Run: headless pygame with SDL's dummy video driver; simulated clock (each Clock.tick advances the game by its frame time, no real sleeping); random seed 0; keys injected as events and as key.get_pressed() state; no mouse input.
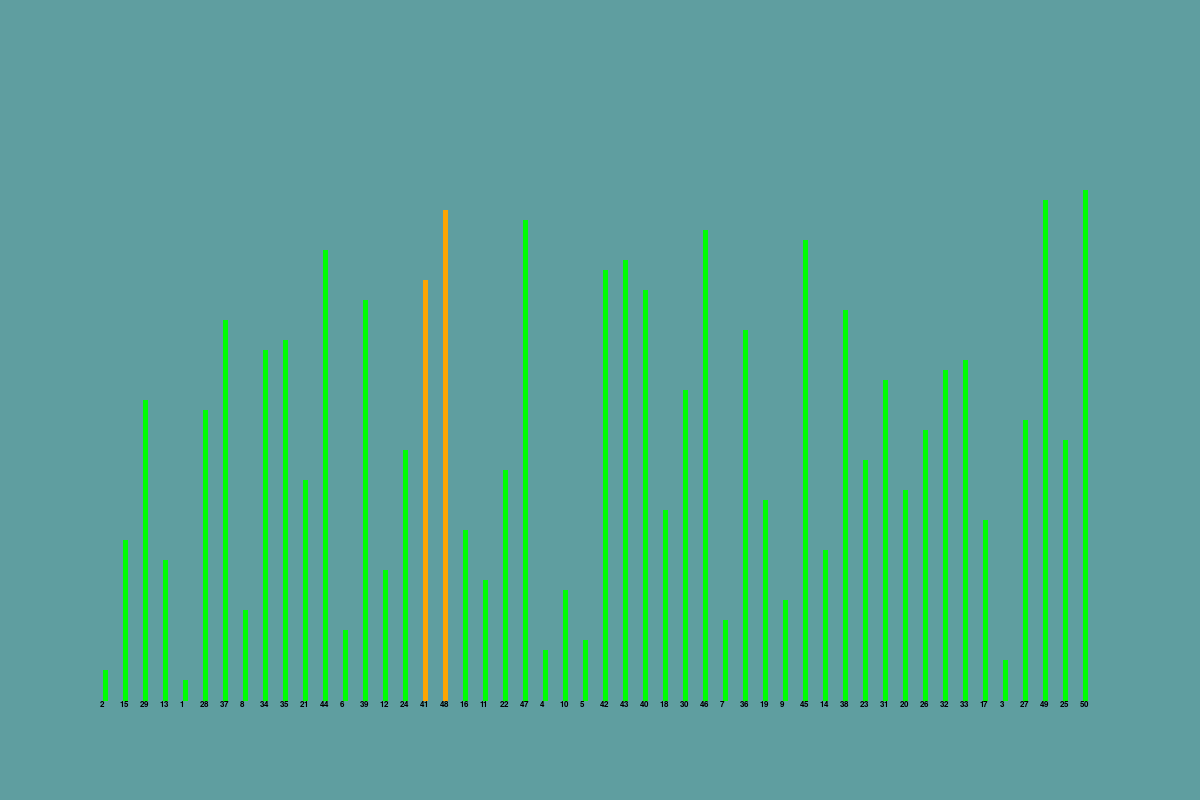
Frame 1 of 4 · flips 1–60 · no input
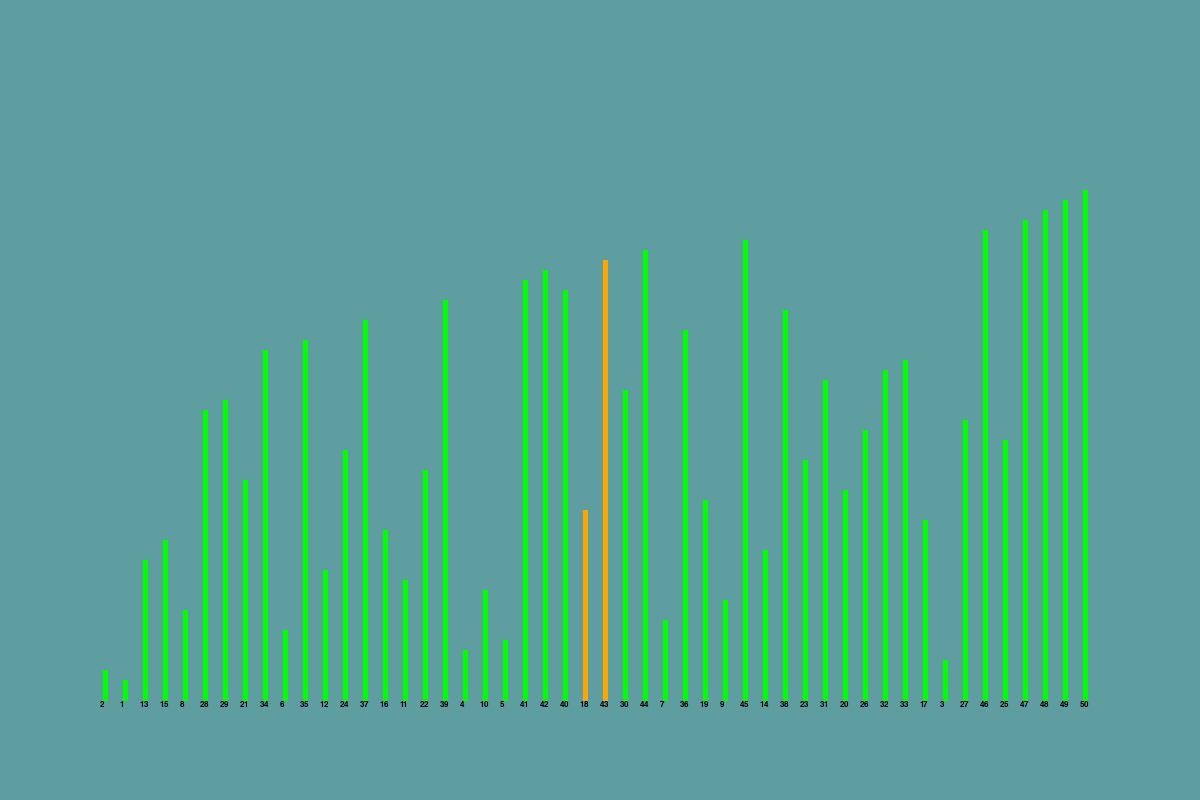
Frame 2 of 4 · flips 61–180 · tapped SPACE, RETURN · held RIGHT (→), D
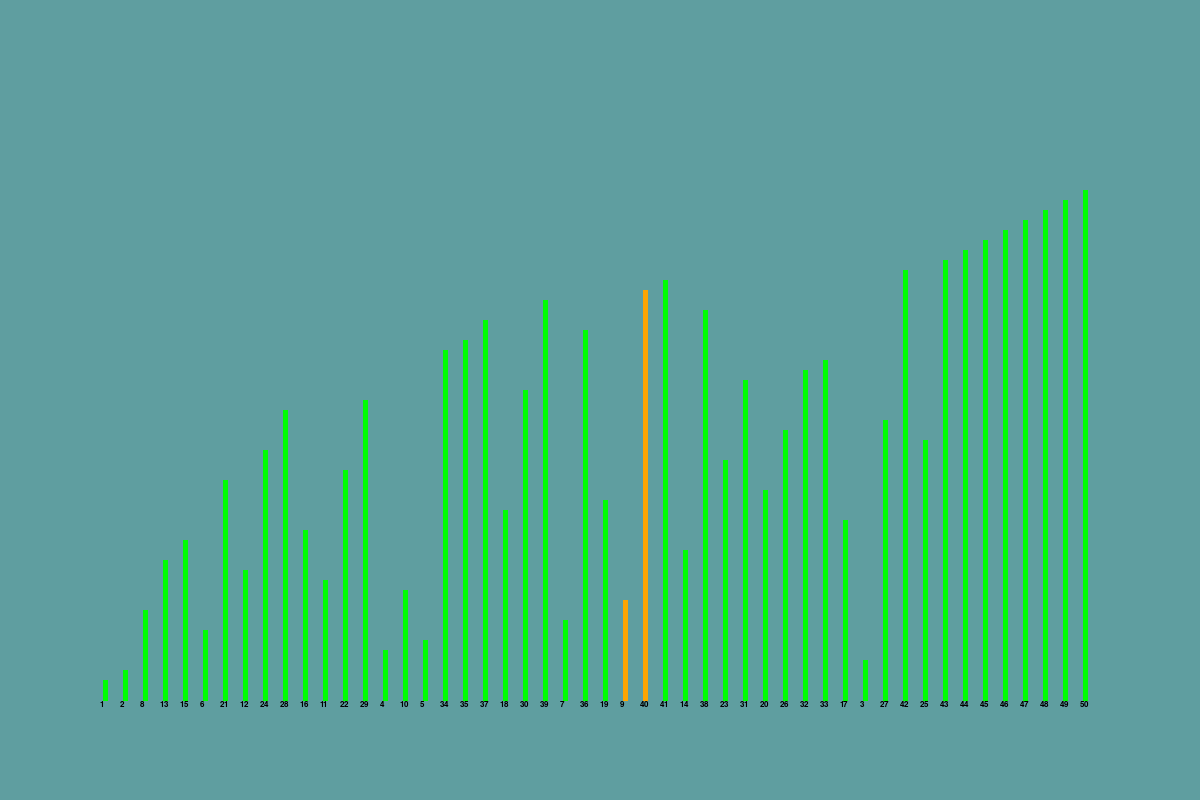
Frame 3 of 4 · flips 181–300 · held DOWN (↓), S
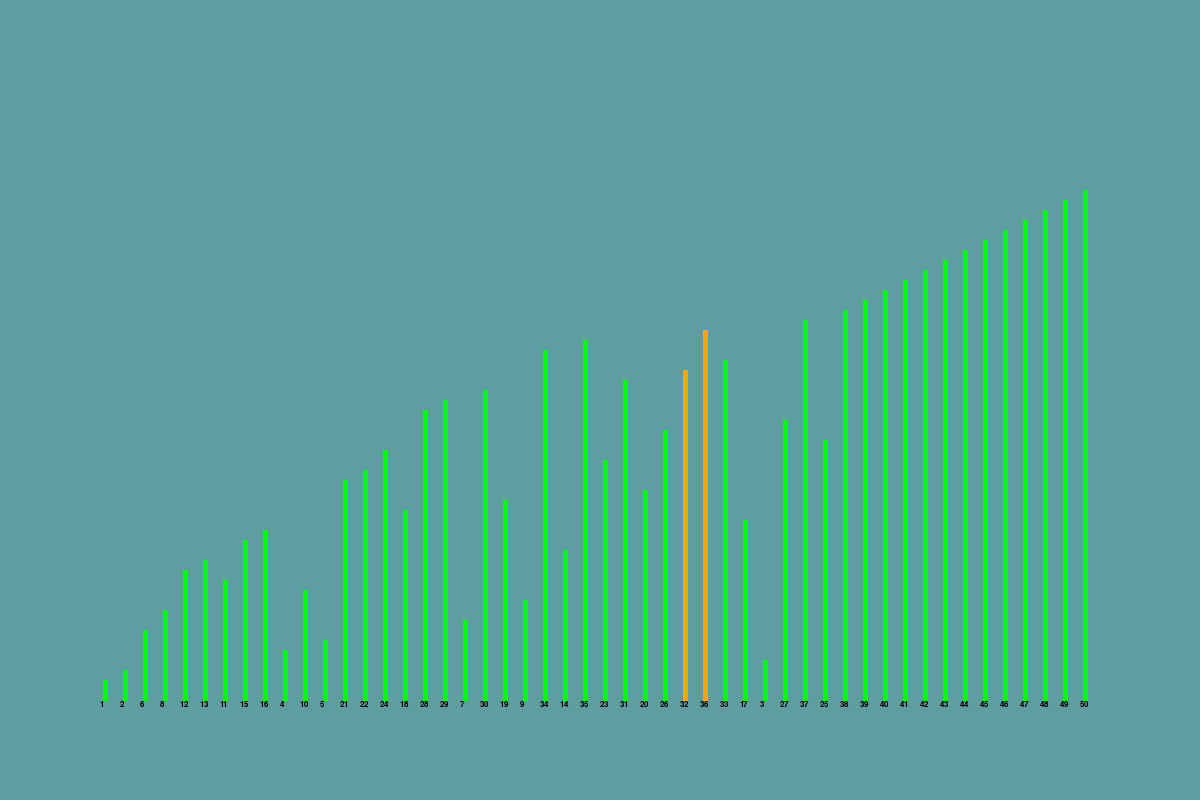
Frame 4 of 4 · flips 301–420 · held LEFT (←), A, UP (↑), W

The pygame program that drew these frames:

import pygame
import random

# Array class stores an array full of numbers, that will be sorted.
class Array:

    # Initialises with a given amount of numbers.
    def __init__(self, size):
        self.size = size
        self.numbers = []
        for number in range(size):
            self.numbers.append(number + 1)

    # randomize method randomizes the array.
    def randomize(self):
        random.shuffle(self.numbers)

    # get_numbers returns the array.
    def get_numbers(self):
        return self.numbers

    # get_length method returns the length of the array.
    def get_length(self):
        return len(self.numbers)

# SortArray class sorts the given array full of numbers, using the selected type of sort.
class SortArray:

    #Initialised with the array and interface.
    def __init__(self, array, interface):
        self.array = array
        self.interface = interface

    # bubble_sort method uses bubble sort to sort the array.
    def bubble_sort(self):

        for i in range(self.array.get_length() - 1):

            for j in range(self.array.get_length() -1 - i):

                if self.array.numbers[j] > self.array.numbers[j + 1]:
                    self.array.numbers[j], self.array.numbers[j + 1] = self.array.numbers[j + 1], self.array.numbers[j]
                    self.interface.draw_array(self.array.numbers[j], self.array.numbers[j + 1])
                    pygame.time.wait(500)

    # I am going to add more sorting algorithms below.


# Interface class draws everything onto the screen and also has a method that drives the program.
class Interface:

    # Initialises the window and array going to be used.
    def __init__(self):
        pygame.init()
        self.screen = pygame.display.set_mode((1200, 800))
        self.running = True
        self.array = Array(50)
        self.array.randomize()
        self.sorting = SortArray(self.array, self)
        self.starting_position = 100
        self.gap = 5

    # write_text method writes text to the screen at a given location.
    def write_text(self, text, text_colour, x, y):
        text_font = pygame.font.SysFont("Arial", 12)
        writing = text_font.render(text, True, text_colour)
        self.screen.blit(writing, (x, y))

    # draw_array method draws the array onto the screen.
    def draw_array(self, num1, num2):
        self.screen.fill("cadetblue")

        # Loops through every number in the array.
        for number in self.array.get_numbers():

            # If number is the current number selected in the sorting it is represented as orange.
            if (number == num1) | (number == num2):
                pygame.draw.line(self.screen, "orange", (self.starting_position + self.gap, 700), (self.starting_position + self.gap, 700 - (number + 1) * 10), 5)

            # If number is not the current number selected in the sorting it is represented as green.
            else:
                pygame.draw.line(self.screen, "green", (self.starting_position + self.gap, 700), (self.starting_position + self.gap, 700 - (number + 1) * 10), 5)

            # Writes the value of the number underneath the bar.
            self.write_text(str(number), "black", (self.starting_position + self.gap - 5, 700), (self.starting_position + self.gap - 5, 700 - (number + 1) * 10))
            self.gap += 20

        # Updates display
        pygame.display.flip()

        self.gap = 5

    # Runs the programs
    def run(self):

        while self.running:

            for event in pygame.event.get():

                if event.type == pygame.QUIT:
                    pygame.quit()

            self.sorting.bubble_sort()
            pygame.quit()

# Initiates interface and uses the run method.
interface = Interface()
interface.run()
